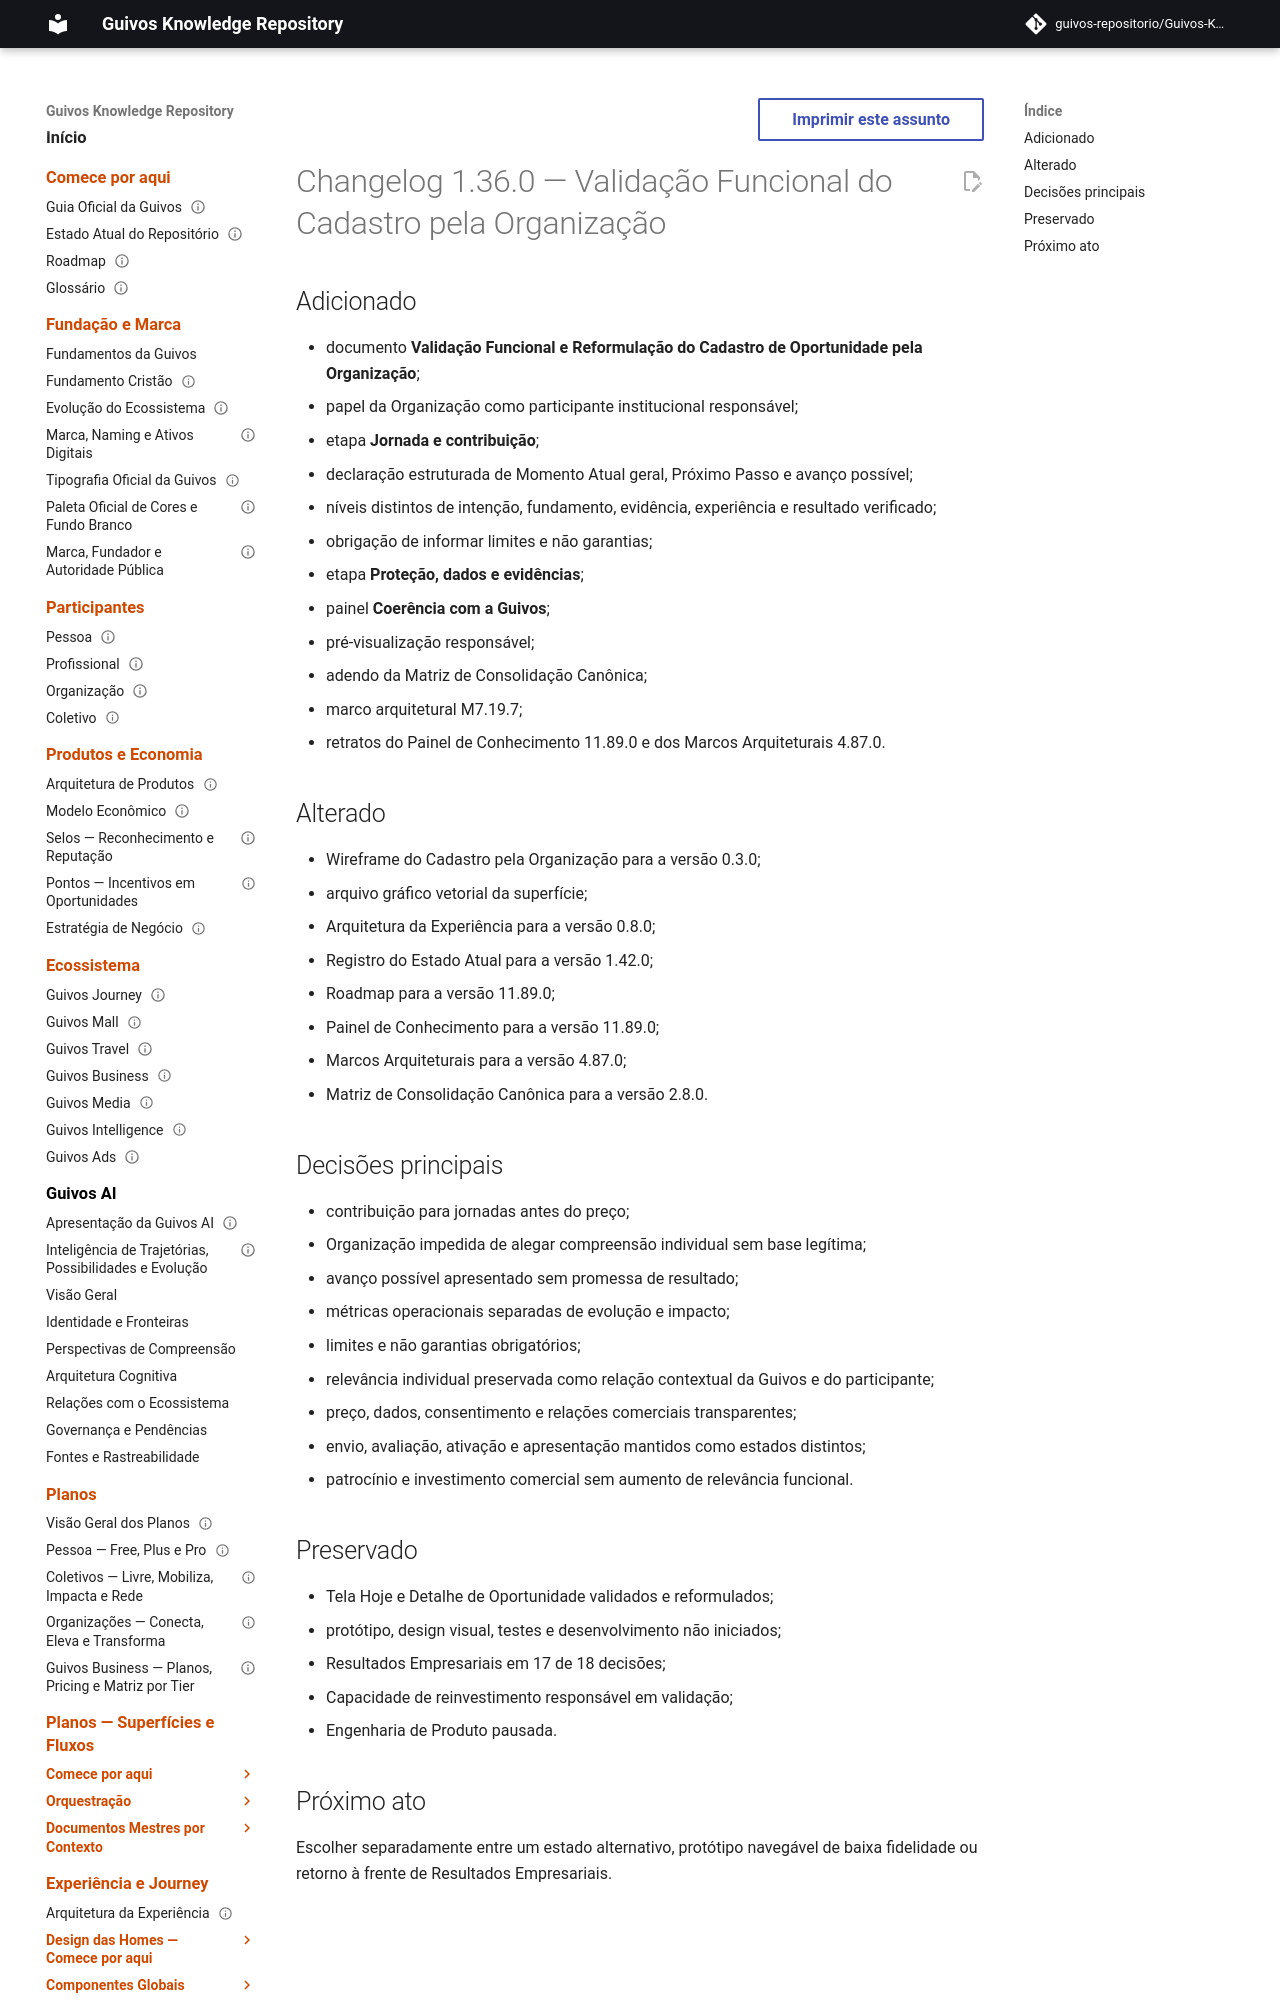

repository: guivos-repositorio/Guivos-Knowledge-Repository · page: project/changelog-1.36.0-uxa-013/index.html · generator: mkdocs

---
id: GKR-CHANGELOG-1.36.0-UXA-013
title: Changelog 1.36.0 — Validação Funcional do Cadastro pela Organização
status: active
version: 1.36.0
owner: Guivos
last_updated: 2026-07-26
related:
  - UXA-011
  - UXA-011-A1
  - UXA-013
  - GKR-STATE-001
  - ROADMAP-11.89.0
  - M7.19.7
normative: false
---

# Changelog 1.36.0 — Validação Funcional do Cadastro pela Organização

## Adicionado

- documento **Validação Funcional e Reformulação do Cadastro de Oportunidade pela Organização**;
- papel da Organização como participante institucional responsável;
- etapa **Jornada e contribuição**;
- declaração estruturada de Momento Atual geral, Próximo Passo e avanço possível;
- níveis distintos de intenção, fundamento, evidência, experiência e resultado verificado;
- obrigação de informar limites e não garantias;
- etapa **Proteção, dados e evidências**;
- painel **Coerência com a Guivos**;
- pré-visualização responsável;
- adendo da Matriz de Consolidação Canônica;
- marco arquitetural M7.19.7;
- retratos do Painel de Conhecimento 11.89.0 e dos Marcos Arquiteturais 4.87.0.
